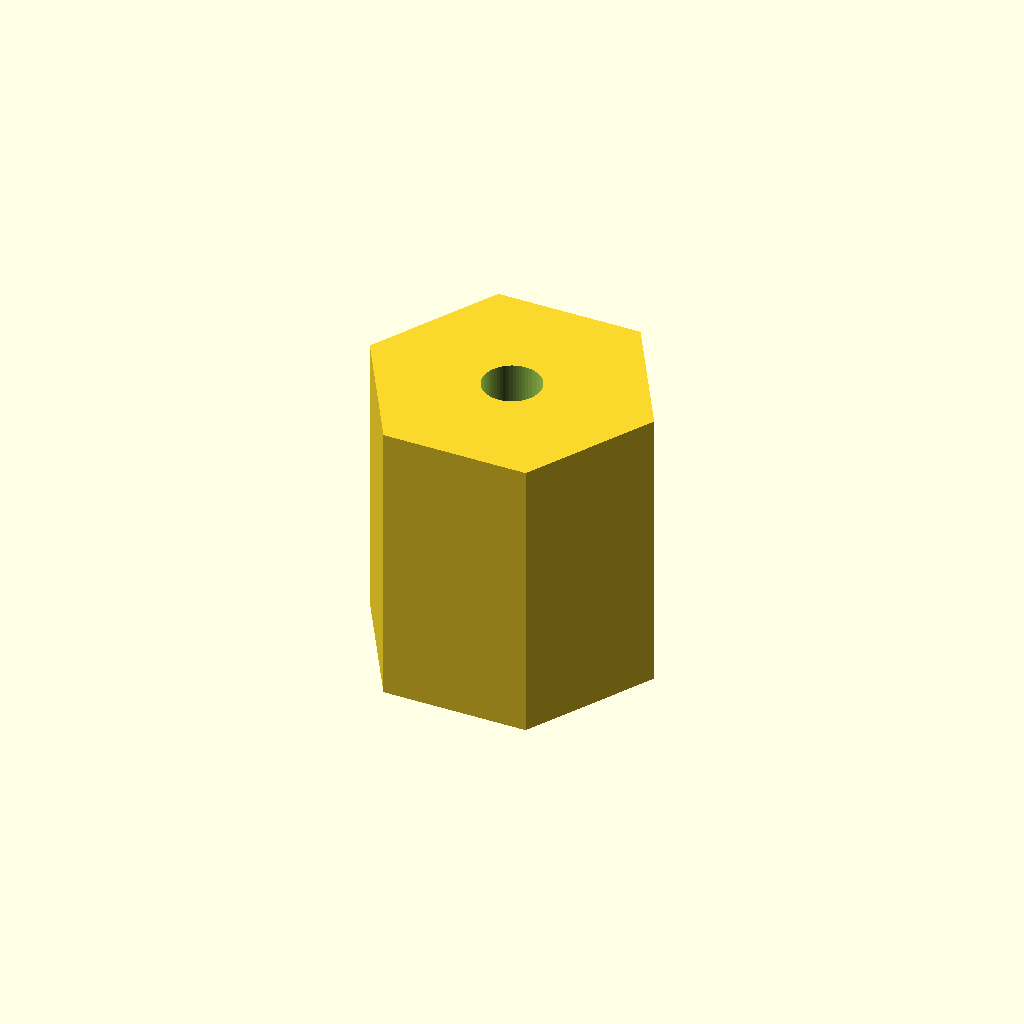
Cell 1: the model at its default parameters.
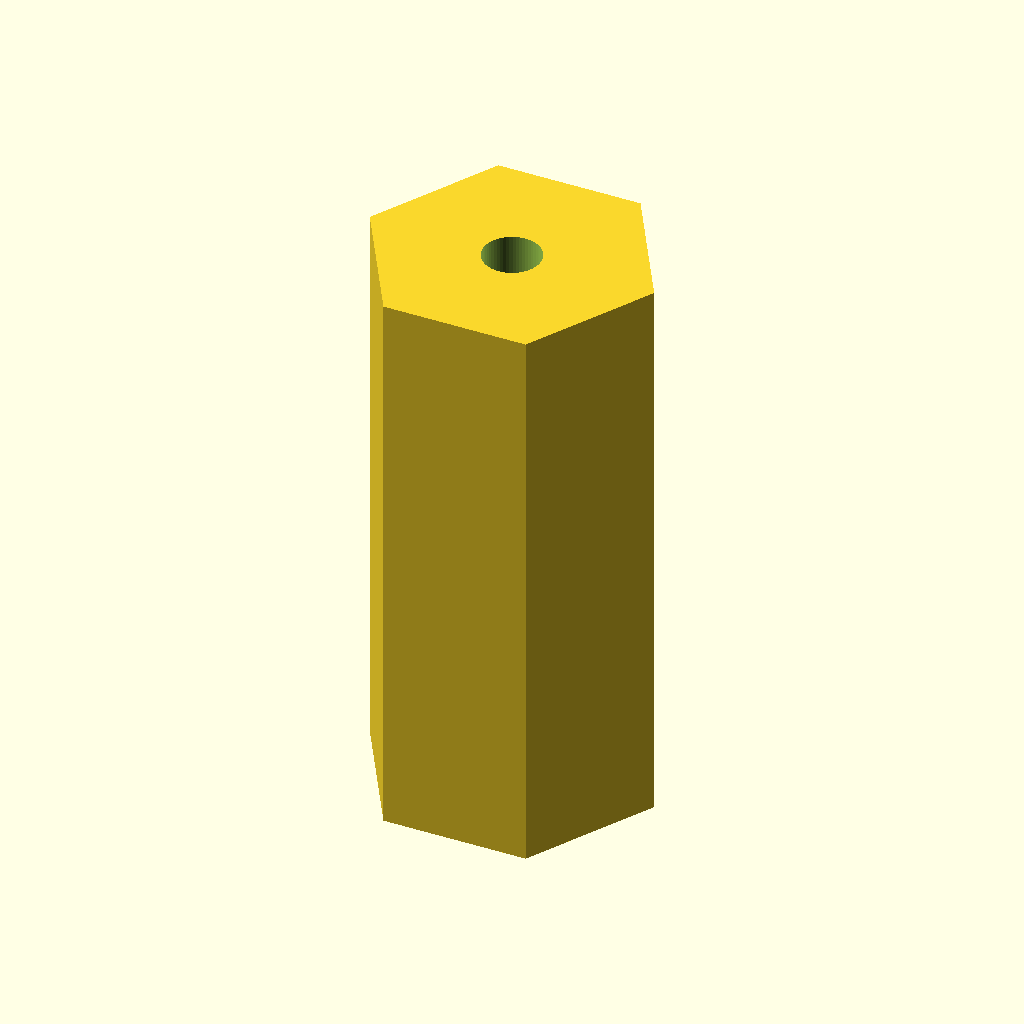
Cell 2: the same model with h = 20.
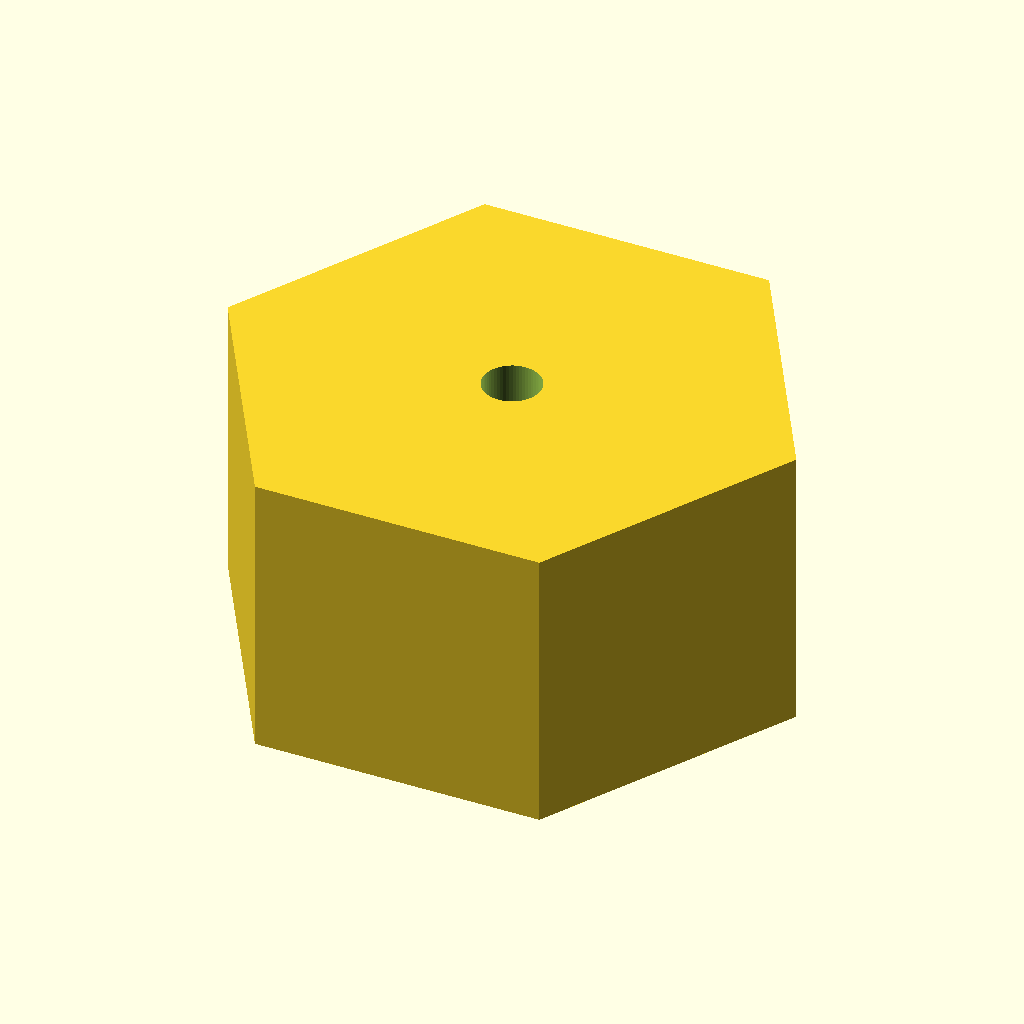
Cell 3 — r_out set to 10, the other parameters unchanged.
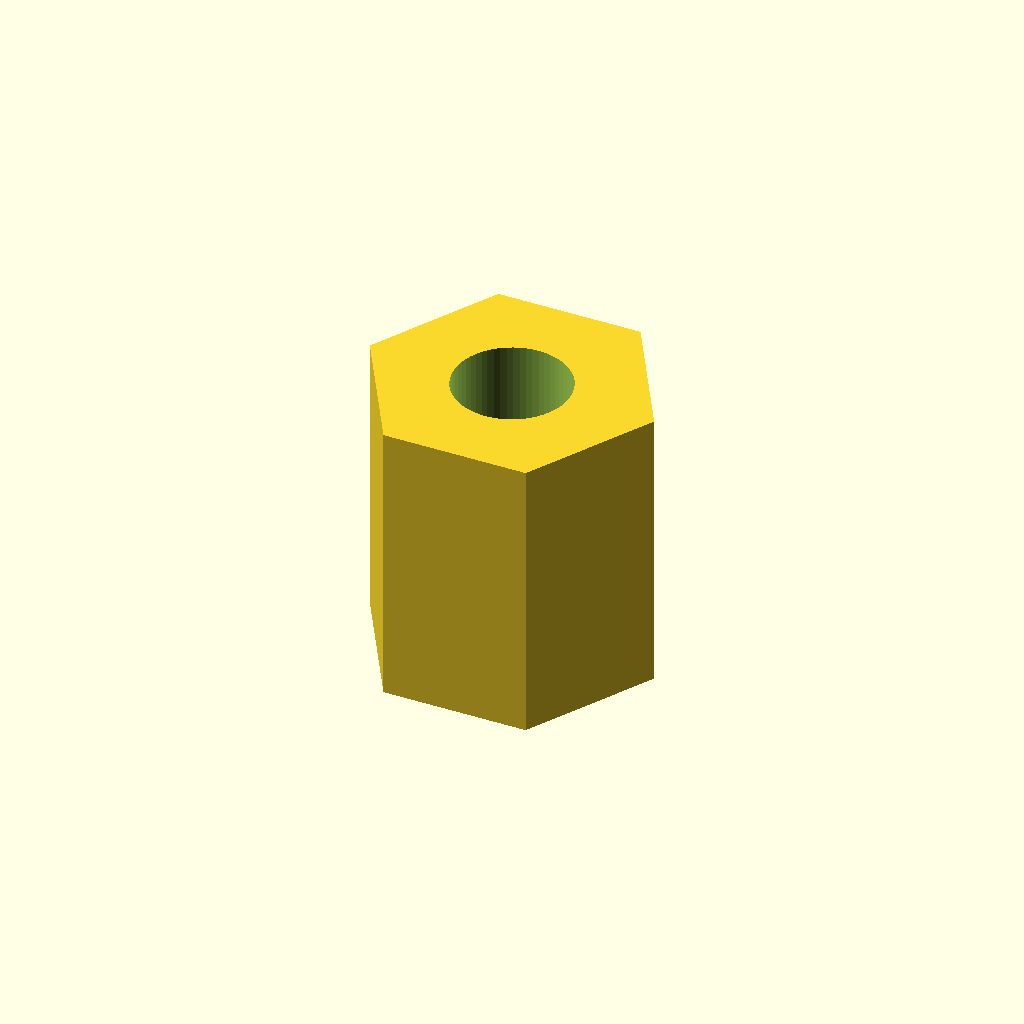
Cell 4: the same model with r_in = 2.
One fixed orthographic camera (rotation 55°, 0°, 25°; colour scheme Cornfield) for every cell.
OpenSCAD source file box/screw.scad:

$fn = 60;
h = 10;
r_out = 5;
r_in = 1;

difference(){
  cylinder(h, r_out, r_out, center=true,$fn = 6);
  cylinder(h*2, r_in, r_in, center = true);
}
Customizer parameters (derived from the source; name, type, default, range or options):
h: number, default 10
r_out: number, default 5
r_in: number, default 1
